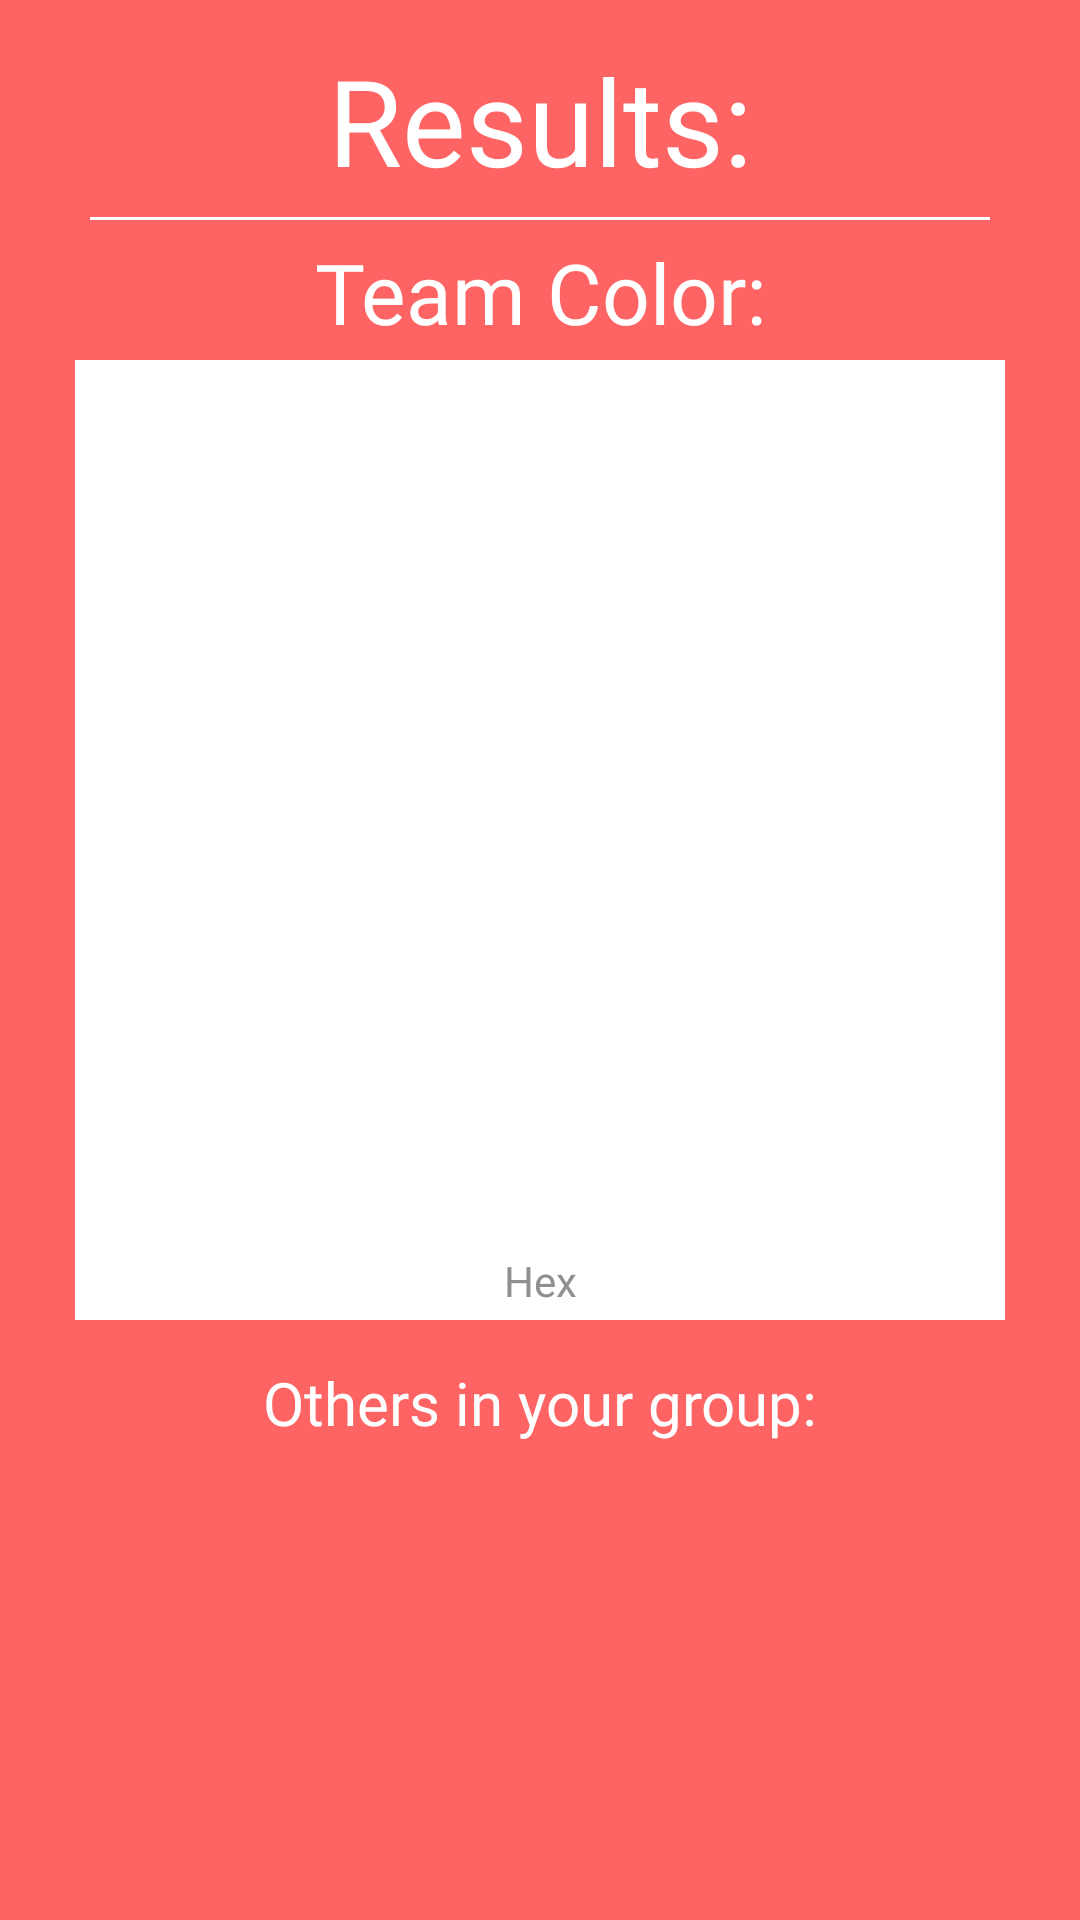

Produce the Android XML layout that renders to this screen, including the resource entries it uses.
<!-- AndroidManifest.xml: application theme AppTheme -->
<!-- res/layout/activity_user_results.xml -->
<?xml version="1.0" encoding="utf-8"?>

<LinearLayout xmlns:android="http://schemas.android.com/apk/res/android"
    xmlns:app="http://schemas.android.com/apk/res-auto"
    xmlns:tools="http://schemas.android.com/tools"
    android:layout_width="match_parent"
android:layout_height="match_parent"
android:background="@color/colorPrimary"
android:orientation="vertical">

    <androidx.constraintlayout.widget.ConstraintLayout
        android:layout_width="match_parent"
        android:layout_height="match_parent">

        <ImageView
            android:id="@+id/imageView4"
            android:layout_width="310dp"
            android:layout_height="320dp"
            android:background="#FFFFFF"
            app:layout_constraintBottom_toBottomOf="parent"
            app:layout_constraintEnd_toEndOf="parent"
            app:layout_constraintStart_toStartOf="parent"
            app:layout_constraintTop_toBottomOf="@+id/tvUTeamColor"
            app:layout_constraintVertical_bias="0.01999998"
            app:srcCompat="@color/textWhite" />

        <TextView
            android:id="@+id/tvUResults"
            android:layout_width="wrap_content"
            android:layout_height="wrap_content"
            android:fontFamily="@font/chewy"
            android:text="Results:"
            android:textColor="@color/textWhite"
            android:textSize="40dp"
            app:layout_constraintBottom_toBottomOf="parent"
            app:layout_constraintEnd_toEndOf="parent"
            app:layout_constraintStart_toStartOf="parent"
            app:layout_constraintTop_toTopOf="parent"
            app:layout_constraintVertical_bias="0.023" />

        <TextView
            android:id="@+id/tvUTeamColor"
            android:layout_width="wrap_content"
            android:layout_height="wrap_content"
            android:fontFamily="@font/chewy"
            android:text="Team Color:"
            android:textColor="@color/textWhite"
            android:textSize="28dp"
            app:layout_constraintBottom_toBottomOf="parent"
            app:layout_constraintEnd_toEndOf="parent"
            app:layout_constraintStart_toStartOf="parent"
            app:layout_constraintTop_toBottomOf="@+id/imageView6"
            app:layout_constraintVertical_bias="0.00999999" />

        <TextView
            android:id="@+id/tvHexColor"
            android:layout_width="wrap_content"
            android:layout_height="wrap_content"
            android:text="Hex"
            android:textColor="@color/textGrey"
            app:layout_constraintBottom_toBottomOf="@+id/imageView4"
            app:layout_constraintEnd_toEndOf="@+id/imageView4"
            app:layout_constraintStart_toStartOf="@+id/imageView4"
            app:layout_constraintTop_toBottomOf="@+id/ivTeamColor" />

        <TextView
            android:id="@+id/tvUGroupUsers"
            android:layout_width="wrap_content"
            android:layout_height="wrap_content"
            android:fontFamily="@font/chewy"
            android:text="Others in your group:"
            android:textColor="@color/textWhite"
            android:textSize="20dp"
            app:layout_constraintBottom_toBottomOf="parent"
            app:layout_constraintEnd_toEndOf="parent"
            app:layout_constraintStart_toStartOf="parent"
            app:layout_constraintTop_toBottomOf="@+id/imageView4"
            app:layout_constraintVertical_bias="0.07999998" />

        <androidx.recyclerview.widget.RecyclerView
            android:id="@+id/rvUserResults"
            android:layout_width="310dp"
            android:layout_height="182dp"
            app:layout_constraintBottom_toBottomOf="parent"
            app:layout_constraintEnd_toEndOf="parent"
            app:layout_constraintStart_toStartOf="parent"
            app:layout_constraintTop_toBottomOf="@+id/tvUGroupUsers"
            app:layout_constraintVertical_bias="0.19" />

        <ImageView
            android:id="@+id/imageView6"
            android:layout_width="300dp"
            android:layout_height="1dp"
            app:layout_constraintBottom_toBottomOf="parent"
            app:layout_constraintEnd_toEndOf="parent"
            app:layout_constraintStart_toStartOf="parent"
            app:layout_constraintTop_toBottomOf="@+id/tvUResults"
            app:layout_constraintVertical_bias="0.00999999"
            app:srcCompat="@color/textWhite" />

        <ImageView
            android:id="@+id/ivTeamColor"
            android:layout_width="280dp"
            android:layout_height="280dp"
            app:layout_constraintBottom_toBottomOf="@+id/imageView4"
            app:layout_constraintEnd_toEndOf="@+id/imageView4"
            app:layout_constraintStart_toStartOf="@+id/imageView4"
            app:layout_constraintTop_toTopOf="@+id/imageView4"
            app:layout_constraintVertical_bias="0.32999998"
            app:srcCompat="@android:drawable/screen_background_light" />
    </androidx.constraintlayout.widget.ConstraintLayout>
</LinearLayout>
<!-- resources referenced by this layout -->
<resources>
  <color name="colorPrimary">#FF6464</color>
  <color name="textGrey">#909090</color>
  <color name="textWhite">#FFFFFF</color>
  <style name="AppTheme" parent="Theme.AppCompat.Light.DarkActionBar">
          <item name="colorPrimary">@color/colorPrimary</item>
          <item name="colorPrimaryDark">@color/colorPrimaryDark</item>
          <item name="colorAccent">@color/accentOrange</item>
      </style>
  <color name="colorPrimaryDark">#E04848</color>
  <color name="accentOrange">#FF863A</color>
</resources>
